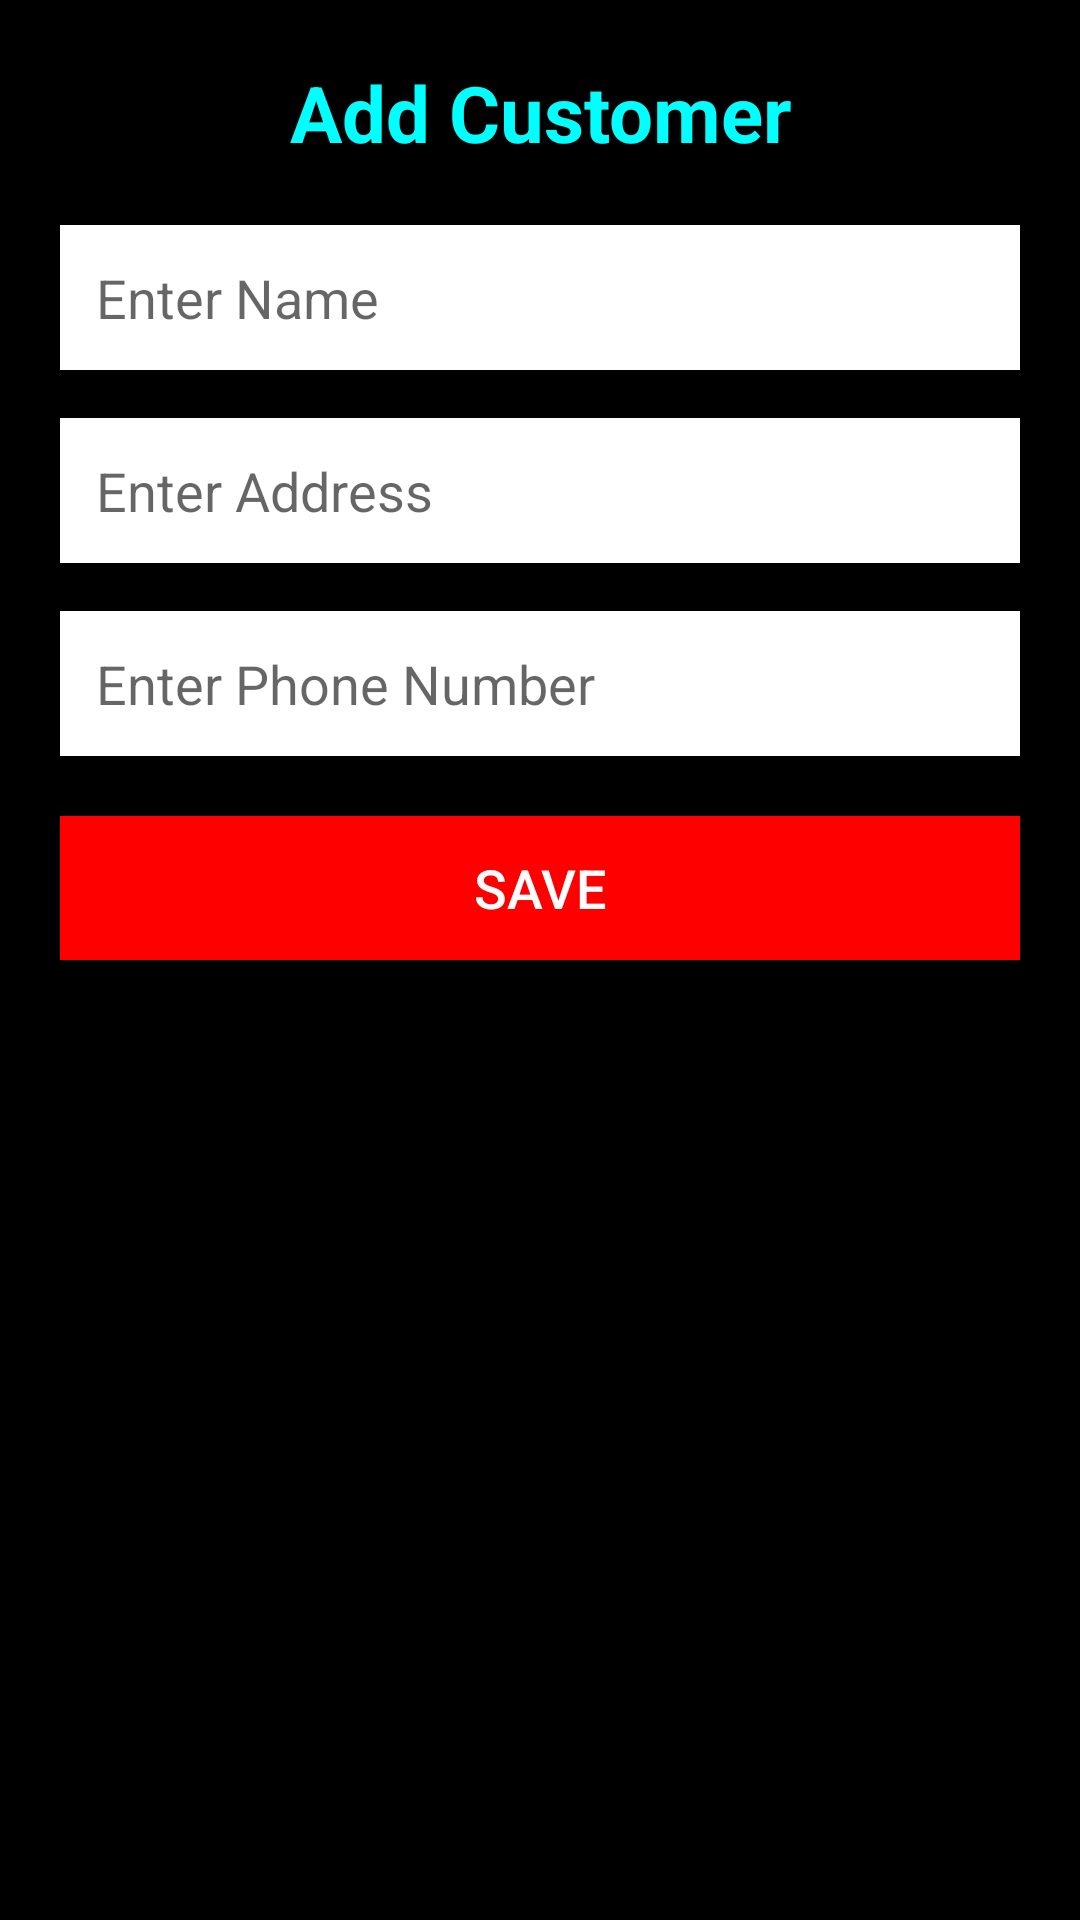

Produce the Android XML layout that renders to this screen, including the resource entries it uses.
<!-- AndroidManifest.xml: application theme Theme.Customeasy -->
<!-- res/layout/activity_insert.xml -->
<?xml version="1.0" encoding="utf-8"?>
<ScrollView xmlns:android="http://schemas.android.com/apk/res/android"
    android:background="#000000"
    android:layout_width="match_parent"
    android:layout_height="match_parent">

    <LinearLayout
        android:padding="20dp"
        android:orientation="vertical"
        android:layout_width="match_parent"
        android:layout_height="wrap_content">

        <TextView
            android:text="@string/add_customer"
            android:textColor="#00FFFF"
            android:textSize="26sp"
            android:textStyle="bold"
            android:gravity="center"
            android:layout_width="match_parent"
            android:layout_height="wrap_content"
            android:layout_marginBottom="20dp" />

        <EditText
            android:id="@+id/nameInput"
            android:autofillHints="name"
            android:hint="@string/enter_name"
            android:background="#FFFFFF"
            android:textColor="#000000"
            android:padding="12dp"
            android:layout_width="match_parent"
            android:layout_height="wrap_content"
            android:layout_marginBottom="16dp" />

        <EditText
            android:id="@+id/addressInput"
            android:autofillHints="address"
            android:hint="@string/enter_address"
            android:background="#FFFFFF"
            android:textColor="#000000"
            android:padding="12dp"
            android:layout_width="match_parent"
            android:layout_height="wrap_content"
            android:layout_marginBottom="16dp" />

        <EditText
            android:id="@+id/phoneInput"
            android:autofillHints="phone"
            android:hint="@string/enter_phone_number"
            android:background="#FFFFFF"
            android:textColor="#000000"
            android:padding="12dp"
            android:inputType="phone"
            android:layout_width="match_parent"
            android:layout_height="wrap_content"
            android:layout_marginBottom="20dp" />

        <Button
            android:id="@+id/saveBtn"
            android:text="@string/save"
            android:background="#FF0000"
            android:textColor="#FFFFFF"
            android:textSize="18sp"
            android:layout_width="match_parent"
            android:layout_height="wrap_content"/>
    </LinearLayout>
</ScrollView>
<!-- resources referenced by this layout -->
<resources>
  <string name="add_customer">Add Customer</string>
  <string name="enter_address">Enter Address</string>
  <string name="enter_name">Enter Name</string>
  <string name="enter_phone_number">Enter Phone Number</string>
  <string name="save">Save</string>
  <style name="Theme.Customeasy" parent="Theme.AppCompat.DayNight.DarkActionBar">
          <item name="colorPrimary">#121212</item>
          <item name="colorPrimaryDark">#000000</item>
          <item name="colorAccent">#FF3B30</item>
          <item name="android:windowBackground">#121212</item>
      </style>
</resources>
